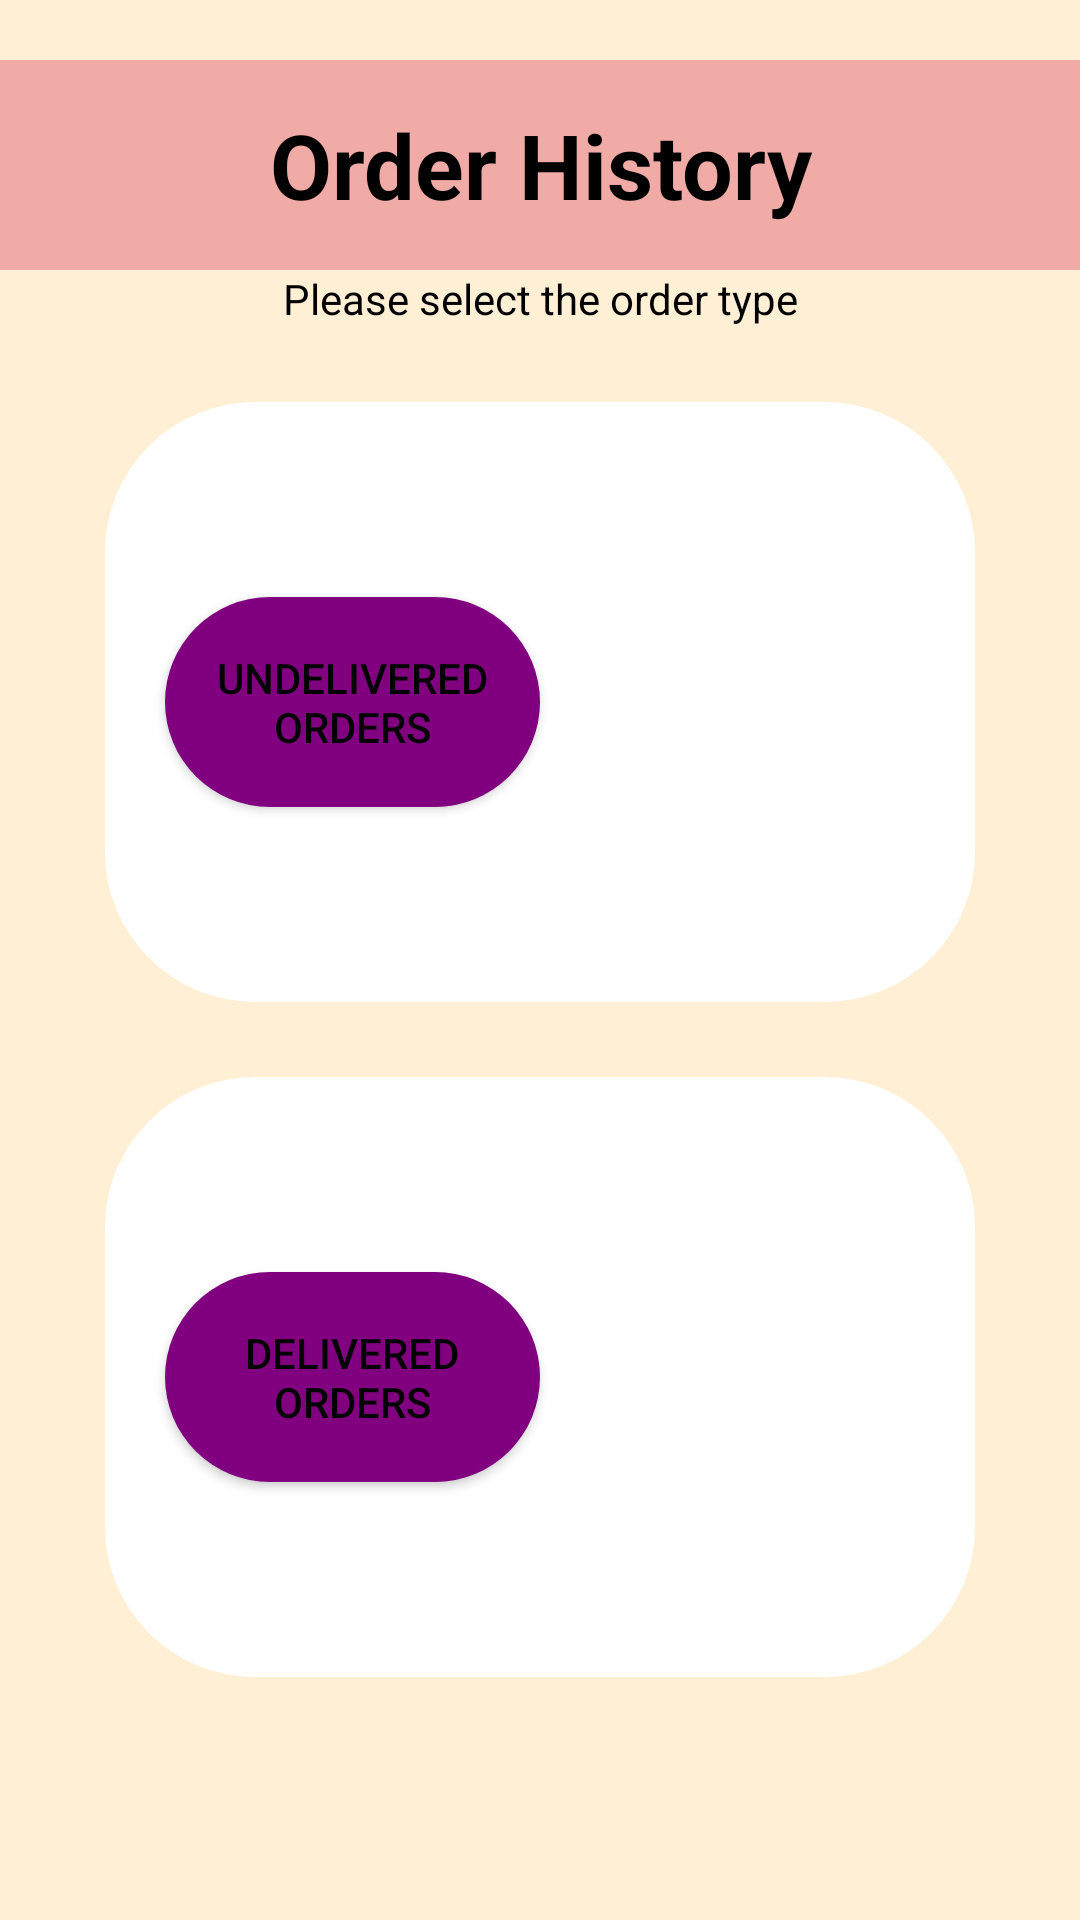

Android layout source for this screen:
<!-- AndroidManifest.xml: application theme Theme.WeShoppie -->
<!-- res/layout/activity_delivered_or_not.xml -->
<?xml version="1.0" encoding="utf-8"?>
<LinearLayout xmlns:android="http://schemas.android.com/apk/res/android"
    xmlns:app="http://schemas.android.com/apk/res-auto"
    xmlns:tools="http://schemas.android.com/tools"
    android:layout_width="match_parent"
    android:layout_height="match_parent"
    android:layout_margin="5sp"
    android:background="#FFEFD5"
    android:orientation="vertical"
    tools:context=".ShopkeeperDashboard.ShopkeeperCartOrders.DeliveredOrNot">

    <TextView
        android:layout_width="match_parent"
        android:layout_height="70sp"
        android:text="Order History"
        android:layout_marginTop="20sp"
        android:background="@color/peach"
        android:textColor="@color/black"
        android:textSize="30sp"
        android:gravity="center"
        android:textStyle="bold"/>

    <TextView
        android:layout_width="match_parent"
        android:layout_height="wrap_content"
        android:id="@+id/selectuser"
        android:textColor="@color/black"
        android:text="Please select the order type"
        android:layout_below="@+id/Weshoppie"
        android:gravity="center" />

    <LinearLayout
        android:id="@+id/Undelivered_Frame"
        android:layout_width="match_parent"
        android:layout_height="200sp"
        android:foregroundGravity="center_horizontal"
        android:gravity="center"
        android:layout_marginStart="35sp"
        android:layout_marginTop="25sp"
        android:layout_marginEnd="35sp"
        android:background="@drawable/edit_text_border">

        <Button
            android:id="@+id/undelivered_orders_button"
            android:layout_width="125sp"
            android:layout_height="70sp"
            android:layout_marginVertical="65sp"
            android:background="@drawable/regular_button"
            android:layout_marginStart="10sp"
            android:text="Undelivered Orders"
            android:textColor="@color/black"
            android:textAlignment="center" />

        <ImageView
            android:id="@+id/image_shopkeeper"
            android:layout_width="135sp"
            android:layout_height="135sp"
            android:layout_gravity="center_vertical"
            android:scaleType="fitCenter"
            android:src="@drawable/baseline_delivery_dining_24" />
    </LinearLayout>

    <LinearLayout
        android:id="@+id/shop_frame"
        android:layout_width="match_parent"
        android:layout_height="200sp"
        android:foregroundGravity="center_horizontal"
        android:gravity="center"
        android:layout_marginStart="35sp"
        android:layout_marginTop="25sp"
        android:layout_marginEnd="35sp"
        android:background="@drawable/edit_text_border">

        <Button
            android:id="@+id/delivered_orders_button"
            android:layout_width="125sp"
            android:layout_height="70sp"
            android:layout_marginVertical="65sp"
            android:layout_marginStart="10sp"
            android:background="@drawable/regular_button"
            android:text="Delivered Orders"
            android:textColor="@color/black"
            android:textAlignment="center" />

        <ImageView
            android:id="@+id/image_customer"
            android:layout_width="135sp"
            android:layout_height="135sp"
            android:layout_gravity="center_vertical"
            android:scaleType="fitCenter"
            android:src="@drawable/baseline_check_circle_outline_24" />

    </LinearLayout>

</LinearLayout>
<!-- resources referenced by this layout -->
<resources>
  <color name="black">#FF000000</color>
  <color name="peach">#F1ABA6</color>
  <!-- drawable edit_text_border (drawable) -->
  <?xml version="1.0" encoding="utf-8"?>
  <shape xmlns:android="http://schemas.android.com/apk/res/android"
      android:shape="rectangle">
  
      <corners android:radius="50dp"/>
      <solid android:color="@color/design_default_color_on_primary"/>
  </shape>
  <!-- drawable regular_button (drawable) -->
  <?xml version="1.0" encoding="utf-8"?>
  <shape android:shape="rectangle" xmlns:android="http://schemas.android.com/apk/res/android">
      <solid android:color="#800080"/>
      <corners android:radius="100sp"/>
  </shape>
  <style name="Theme.WeShoppie" parent="Base.Theme.WeShoppie" />
  <style name="Base.Theme.WeShoppie" parent="Theme.Material3.DayNight.NoActionBar">
          
          
      </style>
</resources>
